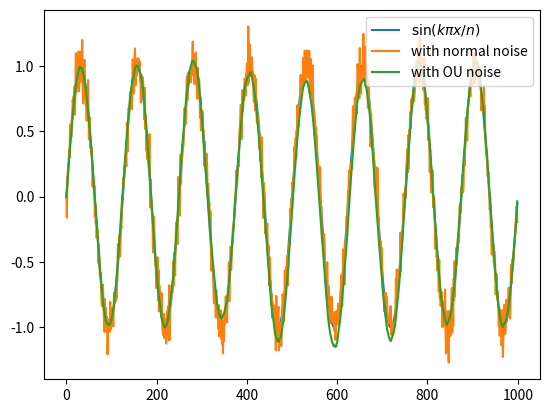

Write Python code to recreate this figure.
#!/usr/bin/env python
"""
noise.py

Classes to generate noise, or more technically, stochastic processes.

[redacted]
"""
from __future__ import absolute_import, division, print_function, unicode_literals
import numpy as np


class StochasticProcess:
    def __init__(self, loc=0., shape=None, x0=None, dt=1.0):
        self.loc = loc
        self.shape = shape
        self.x0 = np.zeros(self.shape, dtype=np.float32) if x0 is None else x0
        self.dt = dt
        self.reset()

    def next_value(self):
        return 0.0

    def sample(self, update=True):
        x = self.next_value()
        if update:
            self.x = x
        return x

    def reset(self):
        self.x = self.x0


class StochasticProcessWithScale(StochasticProcess):
    def __init__(self, scale=1.0, *args, **kwargs):
        super(StochasticProcessWithScale, self).__init__(*args, **kwargs)
        self.scale = scale


class NormalProcess(StochasticProcessWithScale):
    """
    Samples from a normal distribution independently at each step.
    """
    def next_value(self):
        return np.random.normal(self.loc, self.scale, self.shape)


class OUProcess(StochasticProcessWithScale):
    def __init__(self, theta=0.15, sigma=0.2, *args, **kwargs):
        super(OUProcess, self).__init__(scale=sigma, *args, **kwargs)
        self.theta = theta
        self.sqrtdt = np.sqrt(self.dt)

    def next_value(self):
        return self.x + self.theta * (self.loc - self.x) * self.dt + \
                self.scale * self.sqrtdt * np.random.normal(size=self.shape)


if __name__ == '__main__':
    n = 1000
    proc = OUProcess(dt=1/n)
    x = np.arange(n)
    y = np.sin(16.*np.pi*x/n)
    noise = np.array([proc.sample() for _ in range(n)])

    import matplotlib.pyplot as plt
    plt.plot(x, y)
    plt.plot(x, y + 0.1*np.random.randn(n))
    plt.plot(x, y + noise)
    plt.legend([r'$\sin(k\pi x/n)$', 'with normal noise', 'with OU noise'])
    plt.show()
